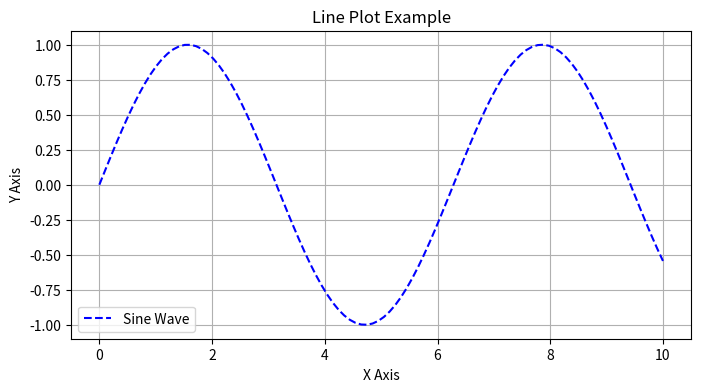
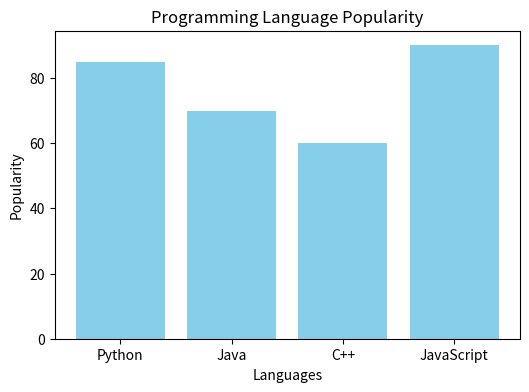
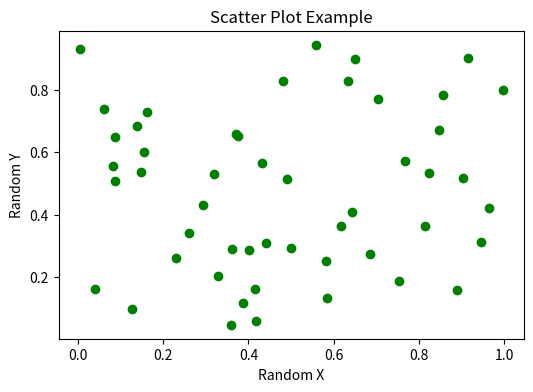
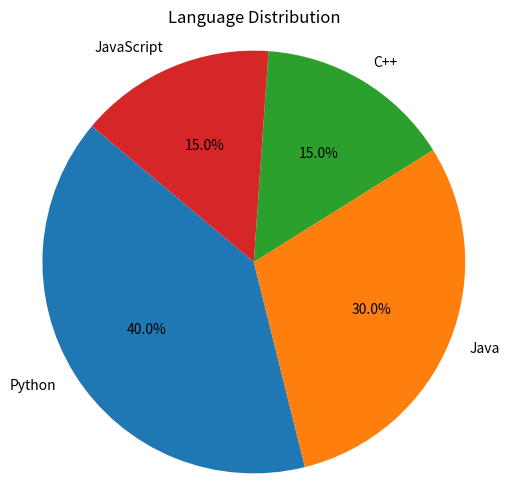

Python code for these plots, in order:
# Sky Is My Limit: Pyplot Exploration
# Link to this notebook: https://colab.research.google.com/github/your-username/your-repo-name/blob/main/sky_is_my_limit.ipynb

import matplotlib.pyplot as plt
import numpy as np

# 1. Line Plot
x = np.linspace(0, 10, 100)
y = np.sin(x)

plt.figure(figsize=(8, 4))
plt.plot(x, y, label='Sine Wave', color='blue', linestyle='--')
plt.title('Line Plot Example')
plt.xlabel('X Axis')
plt.ylabel('Y Axis')
plt.legend()
plt.grid(True)
plt.show()

# 2. Bar Chart
categories = ['Python', 'Java', 'C++', 'JavaScript']
values = [85, 70, 60, 90]

plt.figure(figsize=(6, 4))
plt.bar(categories, values, color='skyblue')
plt.title('Programming Language Popularity')
plt.xlabel('Languages')
plt.ylabel('Popularity')
plt.show()

# 3. Scatter Plot
x = np.random.rand(50)
y = np.random.rand(50)

plt.figure(figsize=(6, 4))
plt.scatter(x, y, color='green', marker='o')
plt.title('Scatter Plot Example')
plt.xlabel('Random X')
plt.ylabel('Random Y')
plt.show()

# 4. Pie Chart
labels = ['Python', 'Java', 'C++', 'JavaScript']
sizes = [40, 30, 15, 15]

plt.figure(figsize=(6, 6))
plt.pie(sizes, labels=labels, autopct='%1.1f%%', startangle=140)
plt.title('Language Distribution')
plt.axis('equal')
plt.show()
